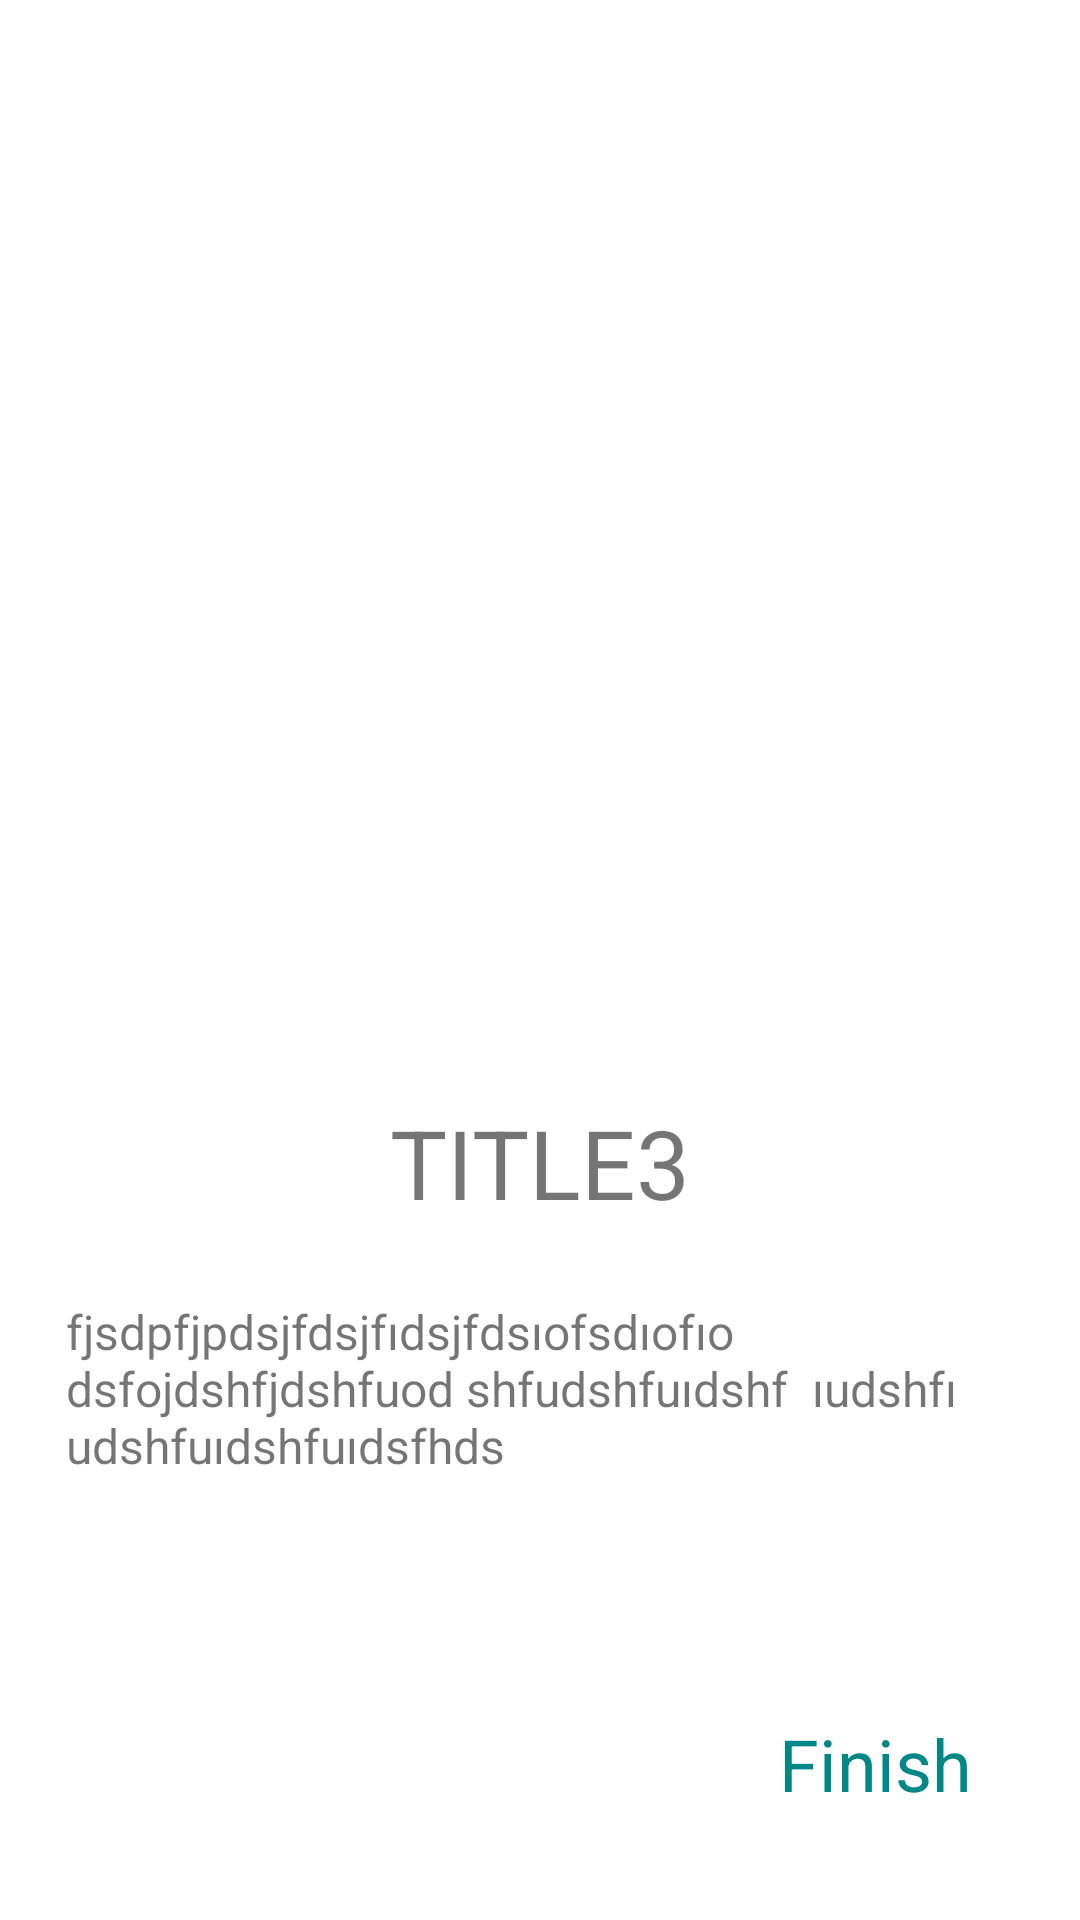

This screen was rendered from an Android layout file. Write that file and the resources it references.
<!-- AndroidManifest.xml: application theme Theme.AvatarProject -->
<!-- res/layout/fragment_third.xml -->
<?xml version="1.0" encoding="utf-8"?>
<androidx.constraintlayout.widget.ConstraintLayout xmlns:android="http://schemas.android.com/apk/res/android"
    xmlns:tools="http://schemas.android.com/tools"
    android:layout_width="match_parent"
    android:layout_height="match_parent"
    xmlns:app="http://schemas.android.com/apk/res-auto"
    tools:context=".view.onBoarding.screen.ThirdScreen">


    <TextView
        android:id="@+id/textView10"
        android:layout_width="wrap_content"
        android:layout_height="wrap_content"
        android:layout_marginTop="350dp"
        android:text="TITLE3"
        android:textSize="32sp"
        app:layout_constraintEnd_toEndOf="@+id/imageView4"
        app:layout_constraintStart_toStartOf="@+id/imageView4"
        app:layout_constraintTop_toTopOf="@+id/imageView4" />

    <TextView
        android:id="@+id/textView11"
        android:layout_width="316dp"
        android:layout_height="58dp"
        android:layout_marginTop="24dp"
        android:text="fjsdpfjpdsjfdsjfıdsjfdsıofsdıofıo dsfojdshfjdshfuod shfudshfuıdshf  ıudshfı udshfuıdshfuıdsfhds"
        android:textSize="16sp"
        app:layout_constraintEnd_toEndOf="@+id/textView10"
        app:layout_constraintStart_toStartOf="@+id/textView10"
        app:layout_constraintTop_toBottomOf="@+id/textView10" />

    <TextView
        android:id="@+id/finishText"
        android:layout_width="wrap_content"
        android:layout_height="wrap_content"
        android:layout_marginEnd="36dp"
        android:layout_marginBottom="36dp"
        android:text="Finish"
        android:textColor="@color/teal_700"
        android:textSize="24sp"
        app:layout_constraintBottom_toBottomOf="parent"
        app:layout_constraintEnd_toEndOf="parent" />

    <ImageView
        android:id="@+id/imageView4"
        android:layout_width="wrap_content"
        android:layout_height="wrap_content"
        android:layout_marginTop="16dp"
        android:src="@drawable/splash"
        app:layout_constraintEnd_toEndOf="parent"
        app:layout_constraintHorizontal_bias="0.491"
        app:layout_constraintStart_toStartOf="parent"
        app:layout_constraintTop_toTopOf="parent" />


</androidx.constraintlayout.widget.ConstraintLayout>
<!-- resources referenced by this layout -->
<resources>
  <color name="teal_700">#FF018786</color>
  <!-- drawable splash: vector/xml drawable (drawable, 7232 chars, omitted) -->
  <style name="Theme.AvatarProject" parent="Theme.MaterialComponents.DayNight.DarkActionBar">
          
          <item name="colorPrimary">@color/orange</item>
          <item name="colorPrimaryVariant">@color/light_orange</item>
          <item name="colorOnPrimary">@color/white</item>
          
          <item name="colorSecondary">@color/teal_200</item>
          <item name="colorSecondaryVariant">@color/teal_700</item>
          <item name="colorOnSecondary">@color/black</item>
          
          <item name="android:statusBarColor">?attr/colorPrimaryVariant</item>
          
      </style>
  <color name="orange">#C8F38009</color>
  <color name="light_orange">#ABF38009</color>
  <color name="white">#FFFFFFFF</color>
  <color name="teal_200">#FF03DAC5</color>
  <color name="black">#FF000000</color>
</resources>
